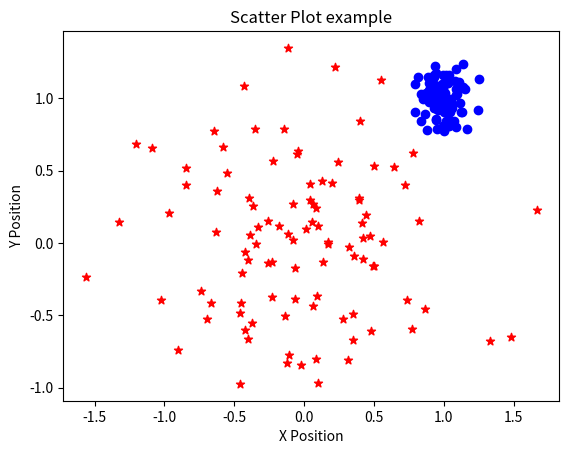

Reproduce this figure in Python.
import matplotlib.pyplot as plt
import numpy as np

data0 = np.random.normal(0, 0.5, size=(2, 100))
data1 = np.random.normal(1.0, 0.1, size=(2, 100))

plt.scatter(data0[0], data0[1], c='r', marker='*')
plt.scatter(data1[0], data1[1], c='b', marker='o')

plt.xlabel('X Position')
plt.ylabel('Y Position')
plt.title('Scatter Plot example')
plt.show()